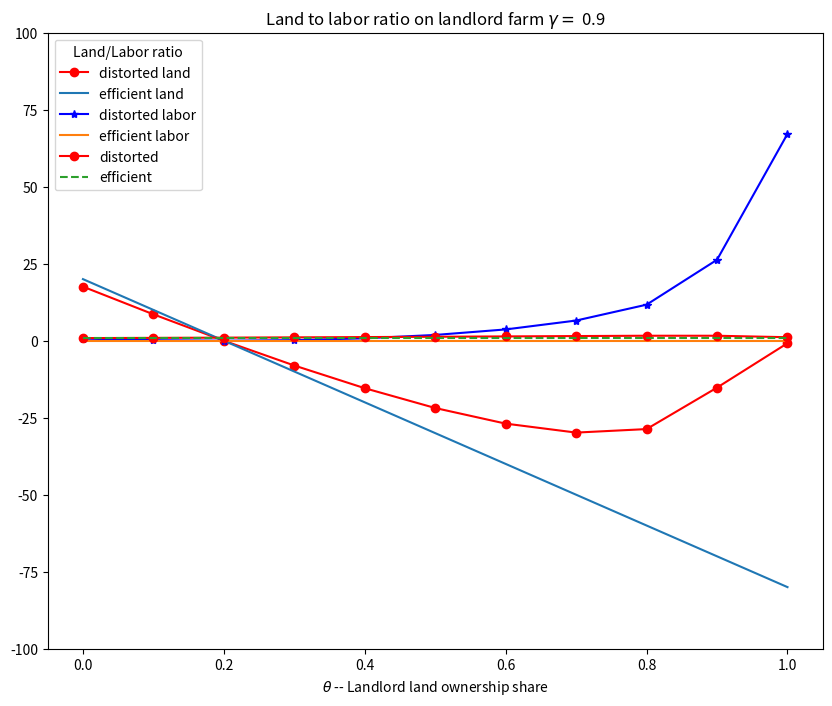

The matplotlib source for this figure:
# -*- coding: utf-8 -*-
""" geqfarm.py   General Equilibrium Farm Size Distribution

Author: Jonathan Conning

An Economy Class and methods for calculating and representing General
equilibrium models of the farm size distribution with and without factor
market distortions.

Authors: Jonathan Conning & Aleks Michuda
"""

import numpy as np
from matplotlib import pyplot as plt
from scipy.optimize import minimize
from collections import namedtuple


class Economy(object):

    """  Economy with an Equilibrium Farm Size Distribution

    Args:
         N (int): number of farm-size classes or bins in the distribution

    Examples:
        To solve for a competitive equilibrium with 5 farmer classes each with one
        unit of skill.

        >>> E = Economy(5)
        >>> E.smallhold_eq([100,100],E.s)
        result(w=array([ 0.21971211,  0.21971211]),
        X=array([[ 20.,  20.,  20.,  20.,  20.], [ 20.,  20.,  20.,  20.,  20.]]))

        To solve for the market-power distorted equilibrium with THETA = 0.8

        >>> E.cartel_eq(0.85)
        result(w=array([ 0.2734677,  0.1954175]),
        X=array([[ 13.11157595,  13.11157595,  13.11157595,  13.11157595, 47.55369619],
        [ 18.34836944,  18.34836944,  18.34836944,  18.34836944, 26.60652225]]))


    Note:
        We take the landlord class to be last [-1] indexed group.
        By default the initial distribution of skills is uniformly distributed.
        For example N = 5 and s = np.array([1, 1, 1, 1, 1.5]) has 5 farmer groups.
        But any distribution can be used.

    """

    def __init__(self, N):  # constructor to set initial default parameters.
        self.N       = N   # of xtiles (number of skill groups)
        self.GAMMA   = 0.8    # homogeneity factor
        self.ALPHA   = 0.5    # alpha (land) for production function
        self.LAMBDA  = 1.0/N  # landlord share of labor
        self.TBAR    = 100    # Total Land Endowment
        self.LBAR    = 100    # Total Labor Endowment
        self.H       = 0.0    # fixed cost of production
        self.s       = np.ones(N)

    def __repr__(self):
        return 'Economy(N={}, GAM={}, TBAR={}, LBAR={})'.format(self.N, self.GAMMA, self.TBAR, self.LBAR)

    def prodn(self, X, s):
        """
        Production function
        Args:
            X:  vector of factor inputs (X[0] land and X[1] labor)
            s:  vector of skill endowments by xtile
        Returns:  vector of output(s)
        """
        Y = s*((X[0]**self.ALPHA)*(X[1]**(1-self.ALPHA)))**self.GAMMA
        return Y

    def marginal_product(self, X, s):
        """
        Factor marginal products
        Args:
            X:  vector of factor inputs (X[0] land and X[1] labor)
            s:  vector of skill endowments by xtile
        Returns:  vector of marginal products
        """
        MPT = self.ALPHA*self.GAMMA*self.prodn(X,  s)/X[0]
        MPL = (1-self.ALPHA)*self.GAMMA*self.prodn(X, s)/X[1]
        return np.append(MPT, MPL)

    def profits(self, X, s, w):
        """
        profits given factor prices and (T, L, s)
        Args:
            X: vector of factor inputs (X[0] land and X[1] labor)
            s: vector of skill endowments by xtile
            w: vector of factor prices
        Returns:
            float: vector of marginal products
        """
        return self.prodn(X, s) - np.dot(w, X) - self.H

    def demands(self, w, s):
        """
        Competitive factor demands for each skill group in a subeconomy
        Args:
            w:  vector of factor prices (w[0] land rent and w[1] wage)
            s:  vector of skill endowments by xtile
        Note:
            Farms with negative profits assumed to shut down with zero demands.
        Returns:
            vector of factor demands
        """
        alpha, gamma = self.ALPHA, self.GAMMA
        land = ((w[1]/(gamma*s*(1-alpha))) *
                (((1-alpha)/alpha)*(w[0]/w[1])) **
                (1-gamma*(1-alpha)))**(1/(gamma-1))
        labor = ((w[0]/(gamma*s*alpha)) *
                 ((alpha/(1-alpha))*(w[1]/w[0])) **
                 (1-gamma*alpha))**(1/(gamma-1))
        # if fixed cost implies negative profits, zero demands
        X = np.array([land, labor])
        profitable = (self.profits(X, s, w) > 0)
        return X*profitable

    def excessD(self, w, Xbar, s):
        """
        Total excess land and labor demand given factor prices in
        subeconomy with Xbar supplies
        returns excess demand in each market
        """
        res = np.array(([np.sum(self.demands(w, s)[0])-Xbar[0],
                         np.sum(self.demands(w, s)[1])-Xbar[1]]))
        return res

    def smallhold_eq(self, Xbar, s, analytic=True):
        """
        Solves for market clearing factor prices in economy with Xbar supplies.

        Solve analytically or numerically (minimizes sum of squared excess demands)
        Args:
            X:  vector of factor inputs (X[0] land and X[1] labor)
            s:  vector of skill endowments by xtile
            analytic (bool): by default solve analytically
        Returns:
            res (named tuple): factor prices and demands res.w, res.X
        """

        if analytic:     # for specific CobbDouglas
            gamma = self.GAMMA
            s_fringe, s_R = s[0:-1], s[-1]
            psi = np.sum((s_fringe/s_R)**(1/(1-gamma)))
            Lr = Xbar[1]/(1+psi)
            Tr = Xbar[0]/(1+psi)
            L_fringe = Lr*(s_fringe/s_R)**(1/(1-gamma))
            T_fringe = Tr*(s_fringe/s_R)**(1/(1-gamma))
            Xs = np.array([np.append(T_fringe, Tr), np.append(L_fringe, Lr)])
            WR = self.marginal_product(Xs[:, -1], s[-1])
        else:  # Numeric solution should work for any demands
            w0 = np.array([0.5, 0.5])

            def f(w):
                return np.sum(self.excessD(w, Xbar, s)**2)

            res = minimize(f, w0, method='Nelder-Mead')
            WR = res.x
        Xs = self.demands(WR, s)
        result = namedtuple('result', ['w', 'X'])
        res = result(w=WR, X=Xs)
        return res

    def cartel_income(self, Xr, theta):
        """
        Cartel group's income from profits and factor income

        when cartel uses (tr,lr) fringe has (TBAR-tr,LBAR-lr)
        """
        # at present cartel is always last index farm
        s_fringe, s_R = self.s[0:-1], self.s[-1]  # landlord is last farmer
        TB_fringe = max(self.TBAR - Xr[0], 0)
        LB_fringe = max(self.LBAR - Xr[1], 0)
        fringe = self.smallhold_eq([TB_fringe, LB_fringe], s_fringe)
        y = self.prodn(Xr, s_R) - \
            np.dot(fringe.w, [Xr[0]-self.TBAR*theta,
                              Xr[1]-self.LAMBDA*self.LBAR])
        # print("cartel:  Tr={0:8.3f}, Lr={1:8.3f}, y={2:8.3f}".format(Xr[0],
        # Xr[1],y))
        return y

    def cartel_eq(self, theta, guess=[1, 1]):
        """
        Cartel chooses own factor use (and by extension how much to
        withold from the fring to max profits plus net factor sales)
        """
        def f(X):
            return -self.cartel_income(X, theta)
        res = minimize(f, guess, method='Nelder-Mead')
        XR = res.x
        # print('XR:',XR)
        fringe = self.smallhold_eq([self.TBAR, self.LBAR]-XR, self.s[0:-1])
        XD = np.vstack((fringe.X.T, XR)).T
        WR = fringe.w

        result = namedtuple('result', ['w', 'X'])
        cartel_res = result(w= WR, X= XD)
        return cartel_res

    def print_params(self):
        """
        Display parameters alphabetically
        """
        params = sorted(vars(self).items())
        for itm in params:
            print(itm[0], '=', itm[1], end=', ')


class CESEconomy(Economy):

    """
    sub class of Economy class but with two factor CES
    """

    def __init__(self, N):  # constructor to set initial parameters.
        super(CESEconomy, self).__init__(N)  # inherit properties
        # if None supplied use defaults
        self.N         = N # of quantiles (number of skill groups)
        self.RHO       = 0.8    # homogeneity factor
        self.PHI       = 0.5    # alpha (land) for production function
        self.aL        = 1.0    # landlord share of labor
        self.aT        = 1.1    # Total Land Endowment

    def __repr__(self):
        return 'CESEconomy(N={}, GAM={}, TBAR={}, LBAR={})'.format(self.N, self.GAMMA, self.TBAR, self.LBAR)

    def prodn(self, X, s):
        Y = s*(self.PHI*X[0]**(self.RHO) + (1-self.PHI)*X[1]**(self.RHO))  \
            ** (self.GAMMA/self.RHO)
        return Y

    def marginal_product(self, X, s):
        """ Production function technoogy """
        common = s*(self.PHI*X[0]**self.RHO+(1-self.PHI)*X[1]**self.RHO) \
            ** ((1+self.RHO)/self.RHO)
        MPT = common * self.PHI*X[0]**(-self.RHO-1)
        MPL = common * (1-self.PHI)*X[1]**(-self.RHO-1)
        return np.append(MPT, MPL)

# End of class definitions

def scene_print(ECO, numS=5,prnt=True,detail=True):
        """
        Creates numS land ownership scenarios by varying land gini THETA
        calculating competitive and market-power distorted equilibria for each
        Prints results if flags are on.

        Args:
          ECO -- Instance of an Economy object
          numS -- number of values of theta
          prnt -- print table if True
        Returns:
          [Xc,Xr,wc,wr]  where
            Xc -- Efficient/Competitive landlord factor use
            Xr -- numS x 2 matrix, Xr[theta] = Landlords' distorted use
            wc -- competitive factor prices
            wr -- wr[theta] distorted competitive factor prices

        """
        print(("Running {0} scenarios...".format(numS)))
        # competitive eqn when landlord is just part of the competitive fringe
        comp = ECO.smallhold_eq([ECO.TBAR,ECO.LBAR],ECO.s)
        wc, Xc = comp.w, comp.X
        Xrc = Xc[:,-1]   # landlord's factor use

        #
        guess = Xrc
        # distorted equilibria at different land ownership theta
        theta = np.linspace(0,1,numS+1)
        theta[-1] = 0.97
        if prnt:
            print("\nAssumed Parameters")
            print("==================")
            ECO.print_params()
            print(('\nEffcient:[ Trc, Lrc]      [rc,wc]       w/r   '), end=' ')
            if detail:
                print(('F( )    [r*Tr]  [w*Lr]'), end=' ')
            print("")
            print(("="*78))
            print(("        [{0:6.2f},{1:6.2f}] ".format(Xrc[0],Xrc[1])), end=' ')
            print(("[{0:4.2f},{1:4.2f}]".format(wc[0], wc[1])), end=' ')
            print(("  {0:4.2f} ".format(wc[1]/wc[0])), end=' ')
            if detail:
                print(("| {0:5.2f} ".format(ECO.prodn(Xrc,ECO.s[-1]))), end=' ')
                print((" {0:5.2f} ".format(Xrc[0]*wc[0])), end=' ')
                print((" {0:6.2f} ".format(Xrc[1]*wc[1])))

            print(("\nTheta  [ Tr, Lr ]      [rM,wM]        w/r  |"), end=' ')
            print('F()   [T_hire]  [T_sale] [L_hire]')

            print(("="*78))

        Xr = np.zeros(shape=(numS+1, 2))  # Xr - load factor use for each theta
        Tr, Lr = np.zeros(numS + 1), np.zeros(numS + 1)  # Xr - load factor use for each theta
        rw = np.zeros(shape=(numS+1,2))
        w, r = np.zeros(numS + 1), np.zeros(numS + 1)

        for i in range(numS+1):
            cartelEQ = ECO.cartel_eq(theta[i], guess)
            Xr[i] = cartelEQ.X[:, -1]
            Tr[i], Lr[i] = Xr[i]
            rw[i] = cartelEQ.w
            r[i], w[i] = rw[i]
            guess = Xr[i]
            if prnt:
                print((" {0:3.2f}".format(theta[i])), end=' ')
                print((" [{0:6.2f},{1:6.2f}]".format(Tr[i],Lr[i])), end=' ')
                print(("[{0:5.2g},{1:5.2f}] {2:5.2f}" \
                .format(r[i],w[i],w[i]/r[i])), end=' ')
                if detail:
                    print(("| {0:5.2f} ".format(ECO.prodn(Xr[i],ECO.s[-1]))), end=' ')
                    print((" {0:6.2f} ".format(Xr[i,0]*rw[i,0])), end=' ')
                    print((" {0:6.2f} ".format(theta[i]*ECO.TBAR*rw[i,0])), end=' ')
                    print((" {0:6.2f} ".format(Xr[i,1]*rw[i,1])), end=' ')
                print("")
        if prnt:
            print(("="*78))

        return (Xrc, Xr, wc, rw)


def factor_plot(ECO, Xrc, Xr):
    plt.rcParams["figure.figsize"] = (10, 8)
    numS = len(Xr)-1
    theta = np.linspace(0, 1, numS+1)
    Tr, Lr = Xr[:, 0], Xr[:, 1]
    Tr_net = Tr-np.array(theta) * ECO.TBAR
    Lr_net = Lr - ECO.LAMBDA * ECO.LBAR
    # print(Tr_net, Lr_net)
    Trc_net = Xrc[0]*np.ones(numS+1)-np.array(theta)*ECO.TBAR
    Lrc_net = Xrc[1]*np.ones(numS+1)-ECO.LAMBDA*ECO.LBAR
    plt.grid()
    plt.plot(theta, Tr_net, '-ro', label='distorted land')
    plt.plot(theta, Trc_net, label='efficient land')
    plt.plot(theta, Lr_net, '-b*', label='distorted labor')
    plt.plot(theta, Lrc_net, label='efficient labor')
    plt.grid()
    plt.ylim(-100, ECO.TBAR)
    # plt.xlabel(r'$\gamma =$')
    plt.title('Landlord net factor hire for '+r'$\gamma =$ {0}'
              .format(ECO.GAMMA))
    plt.xlabel(r'$\theta$ -- Landlord land ownership share')
    plt.legend(loc='lower left',title='net hiring in of')
    plt.show()
    return

def TLratio_plot(ECO, Xrc, Xr):
    plt.rcParams["figure.figsize"] = (10, 8)
    numS = len(Xr)-1
    theta = np.linspace(0, 1, numS+1)
    plt.plot(theta, Xr.T[0][:]/Xr.T[1][:], '-ro', label='distorted')
    plt.plot(theta, (Xrc[0]/Xrc[1])*np.ones(numS+1), '--', label='efficient')
    plt.title('Land to labor ratio on landlord farm '+r'$\gamma =$ {0}'
              .format(ECO.GAMMA))
    plt.xlabel(r'$\theta$ -- Landlord land ownership share')
    plt.legend(loc='upper left',title='Land/Labor ratio')
    plt.show()
    return

#
if __name__ == "__main__":
    """Sample use of the Economy class """

    s = np.array([1.,  1.,  1.,  1.,  1.])
    N = len(s)
    E = Economy(N)    # an instance takes N length as parameter
    E.ALPHA = 0.5
    E.GAMMA = 0.90

    E.smallhold_eq([E.TBAR, E.LBAR], s, analytic=True)

    (Xrc, Xr, wc, wr) = scene_print(E, 10, detail=True)

    factor_plot(E,Xrc,Xr)
    TLratio_plot(E,Xrc,Xr)
